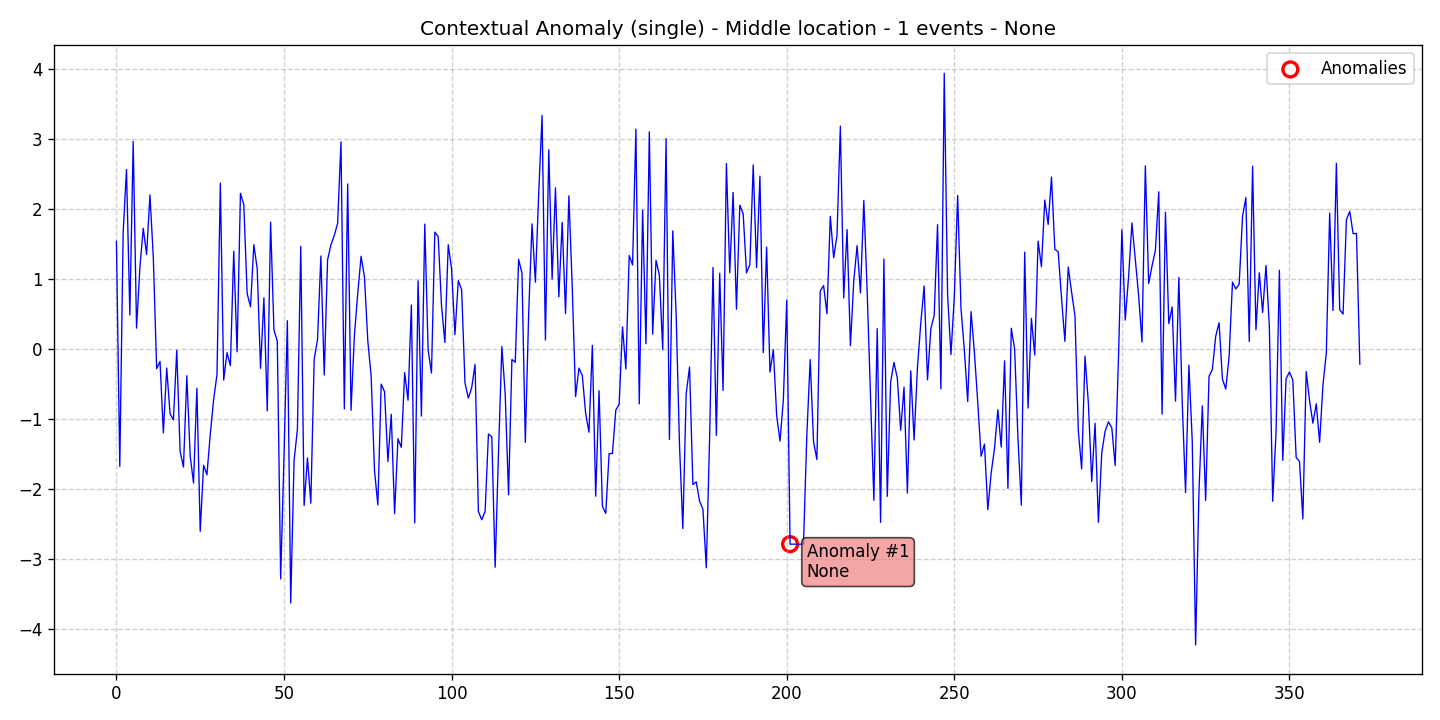

The data file committed next to this chart (first rows):
data, stationary, det_lin_up, det_lin_down, det_quad, det_cubic, det_exp, det_damped, stoc_trend, volatility, single_seas, multiple_seas, point_anom_single, point_anom_multi, collect_anom, context_anom, mean_shift, var_shift, trend_shift, date, is_break, is_anomaly, is_multi, location_beginning
1.544, 0, 0, 0, 0, 0, 0, 0, 0, 0, 0, 0, 0, 0, 0, 1, 0, 0, 0, 2020-01-01, 0, 0, 0, 0
-1.673, 0, 0, 0, 0, 0, 0, 0, 0, 0, 0, 0, 0, 0, 0, 1, 0, 0, 0, 2020-01-02, 0, 0, 0, 0
1.668, 0, 0, 0, 0, 0, 0, 0, 0, 0, 0, 0, 0, 0, 0, 1, 0, 0, 0, 2020-01-03, 0, 0, 0, 0
2.57, 0, 0, 0, 0, 0, 0, 0, 0, 0, 0, 0, 0, 0, 0, 1, 0, 0, 0, 2020-01-04, 0, 0, 0, 0
0.493, 0, 0, 0, 0, 0, 0, 0, 0, 0, 0, 0, 0, 0, 0, 1, 0, 0, 0, 2020-01-05, 0, 0, 0, 0
2.973, 0, 0, 0, 0, 0, 0, 0, 0, 0, 0, 0, 0, 0, 0, 1, 0, 0, 0, 2020-01-06, 0, 0, 0, 0
0.3041, 0, 0, 0, 0, 0, 0, 0, 0, 0, 0, 0, 0, 0, 0, 1, 0, 0, 0, 2020-01-07, 0, 0, 0, 0
1.171, 0, 0, 0, 0, 0, 0, 0, 0, 0, 0, 0, 0, 0, 0, 1, 0, 0, 0, 2020-01-08, 0, 0, 0, 0
1.731, 0, 0, 0, 0, 0, 0, 0, 0, 0, 0, 0, 0, 0, 0, 1, 0, 0, 0, 2020-01-09, 0, 0, 0, 0
1.357, 0, 0, 0, 0, 0, 0, 0, 0, 0, 0, 0, 0, 0, 0, 1, 0, 0, 0, 2020-01-10, 0, 0, 0, 0
2.208, 0, 0, 0, 0, 0, 0, 0, 0, 0, 0, 0, 0, 0, 0, 1, 0, 0, 0, 2020-01-11, 0, 0, 0, 0
1.317, 0, 0, 0, 0, 0, 0, 0, 0, 0, 0, 0, 0, 0, 0, 1, 0, 0, 0, 2020-01-12, 0, 0, 0, 0
-0.2766, 0, 0, 0, 0, 0, 0, 0, 0, 0, 0, 0, 0, 0, 0, 1, 0, 0, 0, 2020-01-13, 0, 0, 0, 0
-0.1715, 0, 0, 0, 0, 0, 0, 0, 0, 0, 0, 0, 0, 0, 0, 1, 0, 0, 0, 2020-01-14, 0, 0, 0, 0
-1.193, 0, 0, 0, 0, 0, 0, 0, 0, 0, 0, 0, 0, 0, 0, 1, 0, 0, 0, 2020-01-15, 0, 0, 0, 0
-0.2648, 0, 0, 0, 0, 0, 0, 0, 0, 0, 0, 0, 0, 0, 0, 1, 0, 0, 0, 2020-01-16, 0, 0, 0, 0
-0.9187, 0, 0, 0, 0, 0, 0, 0, 0, 0, 0, 0, 0, 0, 0, 1, 0, 0, 0, 2020-01-17, 0, 0, 0, 0
-1.007, 0, 0, 0, 0, 0, 0, 0, 0, 0, 0, 0, 0, 0, 0, 1, 0, 0, 0, 2020-01-18, 0, 0, 0, 0
-0.0127, 0, 0, 0, 0, 0, 0, 0, 0, 0, 0, 0, 0, 0, 0, 1, 0, 0, 0, 2020-01-19, 0, 0, 0, 0
-1.458, 0, 0, 0, 0, 0, 0, 0, 0, 0, 0, 0, 0, 0, 0, 1, 0, 0, 0, 2020-01-20, 0, 0, 0, 0
-1.681, 0, 0, 0, 0, 0, 0, 0, 0, 0, 0, 0, 0, 0, 0, 1, 0, 0, 0, 2020-01-21, 0, 0, 0, 0
-0.3761, 0, 0, 0, 0, 0, 0, 0, 0, 0, 0, 0, 0, 0, 0, 1, 0, 0, 0, 2020-01-22, 0, 0, 0, 0
-1.52, 0, 0, 0, 0, 0, 0, 0, 0, 0, 0, 0, 0, 0, 0, 1, 0, 0, 0, 2020-01-23, 0, 0, 0, 0
-1.908, 0, 0, 0, 0, 0, 0, 0, 0, 0, 0, 0, 0, 0, 0, 1, 0, 0, 0, 2020-01-24, 0, 0, 0, 0
-0.5562, 0, 0, 0, 0, 0, 0, 0, 0, 0, 0, 0, 0, 0, 0, 1, 0, 0, 0, 2020-01-25, 0, 0, 0, 0
-2.599, 0, 0, 0, 0, 0, 0, 0, 0, 0, 0, 0, 0, 0, 0, 1, 0, 0, 0, 2020-01-26, 0, 0, 0, 0
-1.654, 0, 0, 0, 0, 0, 0, 0, 0, 0, 0, 0, 0, 0, 0, 1, 0, 0, 0, 2020-01-27, 0, 0, 0, 0
-1.791, 0, 0, 0, 0, 0, 0, 0, 0, 0, 0, 0, 0, 0, 0, 1, 0, 0, 0, 2020-01-28, 0, 0, 0, 0
-1.211, 0, 0, 0, 0, 0, 0, 0, 0, 0, 0, 0, 0, 0, 0, 1, 0, 0, 0, 2020-01-29, 0, 0, 0, 0
-0.7182, 0, 0, 0, 0, 0, 0, 0, 0, 0, 0, 0, 0, 0, 0, 1, 0, 0, 0, 2020-01-30, 0, 0, 0, 0
-0.3603, 0, 0, 0, 0, 0, 0, 0, 0, 0, 0, 0, 0, 0, 0, 1, 0, 0, 0, 2020-01-31, 0, 0, 0, 0
2.376, 0, 0, 0, 0, 0, 0, 0, 0, 0, 0, 0, 0, 0, 0, 1, 0, 0, 0, 2020-02-01, 0, 0, 0, 0
-0.4382, 0, 0, 0, 0, 0, 0, 0, 0, 0, 0, 0, 0, 0, 0, 1, 0, 0, 0, 2020-02-02, 0, 0, 0, 0
-0.0461, 0, 0, 0, 0, 0, 0, 0, 0, 0, 0, 0, 0, 0, 0, 1, 0, 0, 0, 2020-02-03, 0, 0, 0, 0
-0.233, 0, 0, 0, 0, 0, 0, 0, 0, 0, 0, 0, 0, 0, 0, 1, 0, 0, 0, 2020-02-04, 0, 0, 0, 0
1.403, 0, 0, 0, 0, 0, 0, 0, 0, 0, 0, 0, 0, 0, 0, 1, 0, 0, 0, 2020-02-05, 0, 0, 0, 0
-0.03406, 0, 0, 0, 0, 0, 0, 0, 0, 0, 0, 0, 0, 0, 0, 1, 0, 0, 0, 2020-02-06, 0, 0, 0, 0
2.231, 0, 0, 0, 0, 0, 0, 0, 0, 0, 0, 0, 0, 0, 0, 1, 0, 0, 0, 2020-02-07, 0, 0, 0, 0
2.07, 0, 0, 0, 0, 0, 0, 0, 0, 0, 0, 0, 0, 0, 0, 1, 0, 0, 0, 2020-02-08, 0, 0, 0, 0
0.7982, 0, 0, 0, 0, 0, 0, 0, 0, 0, 0, 0, 0, 0, 0, 1, 0, 0, 0, 2020-02-09, 0, 0, 0, 0
0.6094, 0, 0, 0, 0, 0, 0, 0, 0, 0, 0, 0, 0, 0, 0, 1, 0, 0, 0, 2020-02-10, 0, 0, 0, 0
1.496, 0, 0, 0, 0, 0, 0, 0, 0, 0, 0, 0, 0, 0, 0, 1, 0, 0, 0, 2020-02-11, 0, 0, 0, 0
1.153, 0, 0, 0, 0, 0, 0, 0, 0, 0, 0, 0, 0, 0, 0, 1, 0, 0, 0, 2020-02-12, 0, 0, 0, 0
-0.2699, 0, 0, 0, 0, 0, 0, 0, 0, 0, 0, 0, 0, 0, 0, 1, 0, 0, 0, 2020-02-13, 0, 0, 0, 0
0.737, 0, 0, 0, 0, 0, 0, 0, 0, 0, 0, 0, 0, 0, 0, 1, 0, 0, 0, 2020-02-14, 0, 0, 0, 0
-0.8785, 0, 0, 0, 0, 0, 0, 0, 0, 0, 0, 0, 0, 0, 0, 1, 0, 0, 0, 2020-02-15, 0, 0, 0, 0
1.818, 0, 0, 0, 0, 0, 0, 0, 0, 0, 0, 0, 0, 0, 0, 1, 0, 0, 0, 2020-02-16, 0, 0, 0, 0
0.2775, 0, 0, 0, 0, 0, 0, 0, 0, 0, 0, 0, 0, 0, 0, 1, 0, 0, 0, 2020-02-17, 0, 0, 0, 0
0.1183, 0, 0, 0, 0, 0, 0, 0, 0, 0, 0, 0, 0, 0, 0, 1, 0, 0, 0, 2020-02-18, 0, 0, 0, 0
-3.279, 0, 0, 0, 0, 0, 0, 0, 0, 0, 0, 0, 0, 0, 0, 1, 0, 0, 0, 2020-02-19, 0, 0, 0, 0
-1.525, 0, 0, 0, 0, 0, 0, 0, 0, 0, 0, 0, 0, 0, 0, 1, 0, 0, 0, 2020-02-20, 0, 0, 0, 0
0.41, 0, 0, 0, 0, 0, 0, 0, 0, 0, 0, 0, 0, 0, 0, 1, 0, 0, 0, 2020-02-21, 0, 0, 0, 0
-3.623, 0, 0, 0, 0, 0, 0, 0, 0, 0, 0, 0, 0, 0, 0, 1, 0, 0, 0, 2020-02-22, 0, 0, 0, 0
-1.59, 0, 0, 0, 0, 0, 0, 0, 0, 0, 0, 0, 0, 0, 0, 1, 0, 0, 0, 2020-02-23, 0, 0, 0, 0
-1.142, 0, 0, 0, 0, 0, 0, 0, 0, 0, 0, 0, 0, 0, 0, 1, 0, 0, 0, 2020-02-24, 0, 0, 0, 0
1.472, 0, 0, 0, 0, 0, 0, 0, 0, 0, 0, 0, 0, 0, 0, 1, 0, 0, 0, 2020-02-25, 0, 0, 0, 0
-2.231, 0, 0, 0, 0, 0, 0, 0, 0, 0, 0, 0, 0, 0, 0, 1, 0, 0, 0, 2020-02-26, 0, 0, 0, 0
-1.551, 0, 0, 0, 0, 0, 0, 0, 0, 0, 0, 0, 0, 0, 0, 1, 0, 0, 0, 2020-02-27, 0, 0, 0, 0
-2.196, 0, 0, 0, 0, 0, 0, 0, 0, 0, 0, 0, 0, 0, 0, 1, 0, 0, 0, 2020-02-28, 0, 0, 0, 0
-0.1411, 0, 0, 0, 0, 0, 0, 0, 0, 0, 0, 0, 0, 0, 0, 1, 0, 0, 0, 2020-02-29, 0, 0, 0, 0
... 312 more rows
